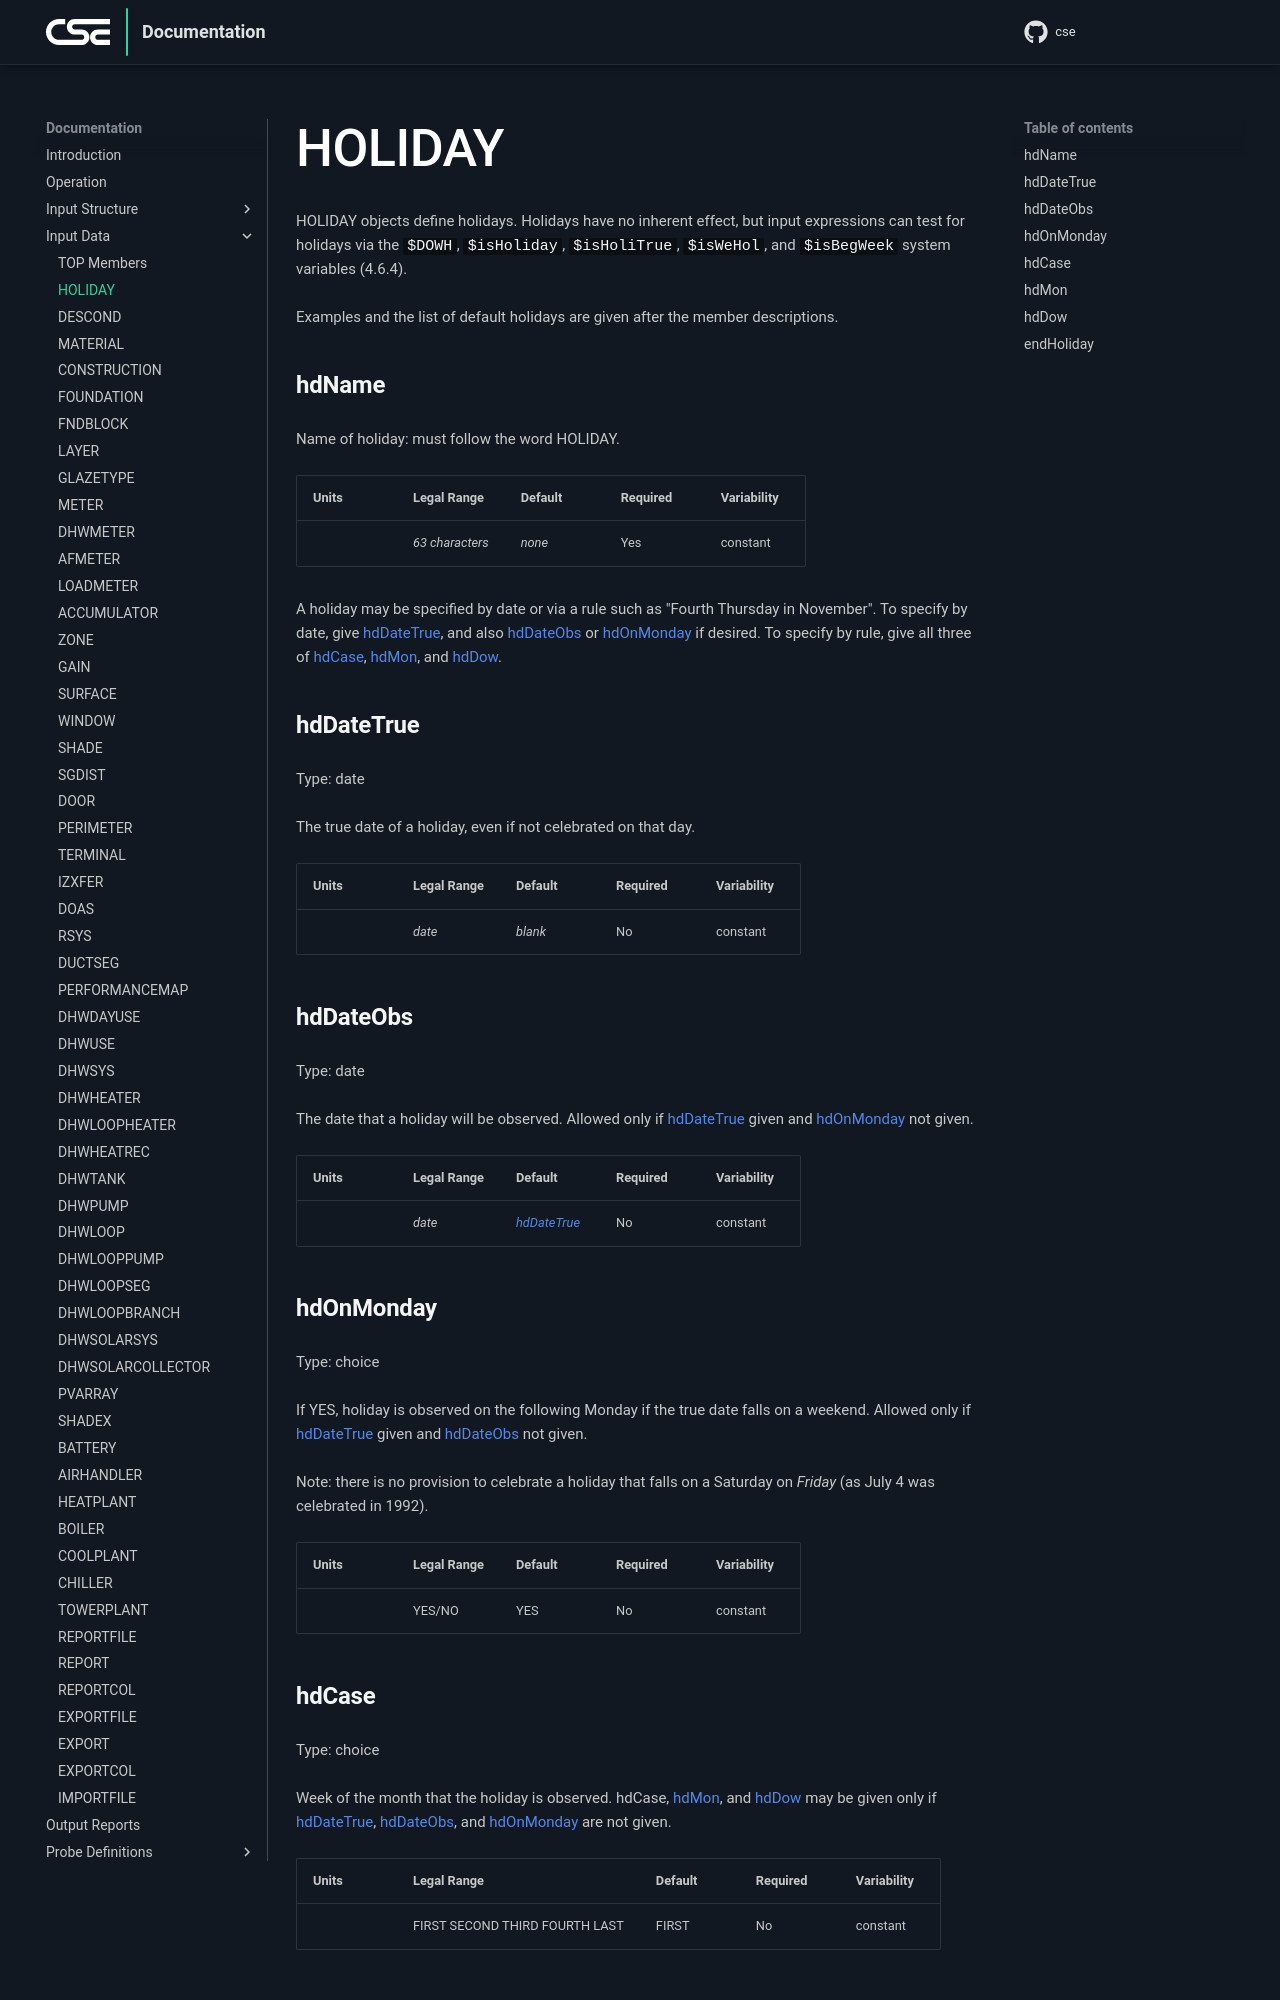

repository: cse-sim/cse · page: input-data/holiday/index.html · generator: mkdocs

# HOLIDAY

HOLIDAY objects define holidays. Holidays have no inherent effect, but input expressions can test for holidays via the `$DOWH`, `$isHoliday`, `$isHoliTrue`, `$isWeHol`, and `$isBegWeek` system variables (4.6.4).

Examples and the list of default holidays are given after the member descriptions.

### hdName

Name of holiday: must follow the word HOLIDAY.

{{
  member_table({
    "units": "",
    "legal_range": "*63 characters*", 
    "default": "*none*",
    "required": "Yes",
    "variability": "constant" 
  })
}}

A holiday may be specified by date or via a rule such as "Fourth Thursday in November". To specify by date, give hdDateTrue, and also hdDateObs or hdOnMonday if desired. To specify by rule, give all three of hdCase, hdMon, and hdDow.

### hdDateTrue

Type: date

The true date of a holiday, even if not celebrated on that day.

{{
  member_table({
    "units": "",
    "legal_range": "*date*", 
    "default": "*blank*",
    "required": "No",
    "variability": "constant" 
  })
}}

### hdDateObs

Type: date

The date that a holiday will be observed. Allowed only if hdDateTrue given and hdOnMonday not given.

{{
  member_table({
    "units": "",
    "legal_range": "*date*", 
    "default": "*hdDateTrue*",
    "required": "No",
    "variability": "constant" 
  })
}}

### hdOnMonday

Type: choice

If YES, holiday is observed on the following Monday if the true date falls on a weekend. Allowed only if hdDateTrue given and hdDateObs not given.

Note: there is no provision to celebrate a holiday that falls on a Saturday on *Friday* (as July 4 was celebrated in 1992).

{{
  member_table({
    "units": "",
    "legal_range": "YES/NO", 
    "default": "YES",
    "required": "No",
    "variability": "constant" 
  })
}}
